Run: headless pygame with SDL's dummy video driver; simulated clock (each Clock.tick advances the game by its frame time, no real sleeping); random seed 0; keys injected as events and as key.get_pressed() state; no mouse input; restart key R tapped at the start of phases 3 and 4.
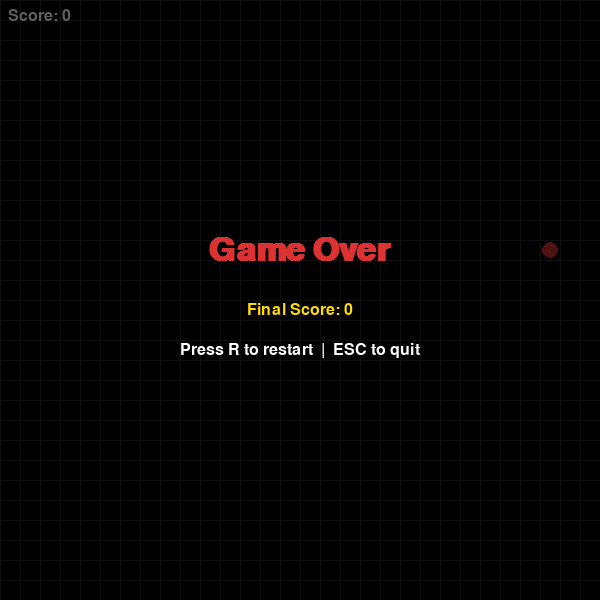
Frame 1 of 4 · flips 1–60 · no input
Frame 2 of 4 · flips 61–180 · tapped SPACE, RETURN · held RIGHT (→), D · screen unchanged from frame 1, image omitted
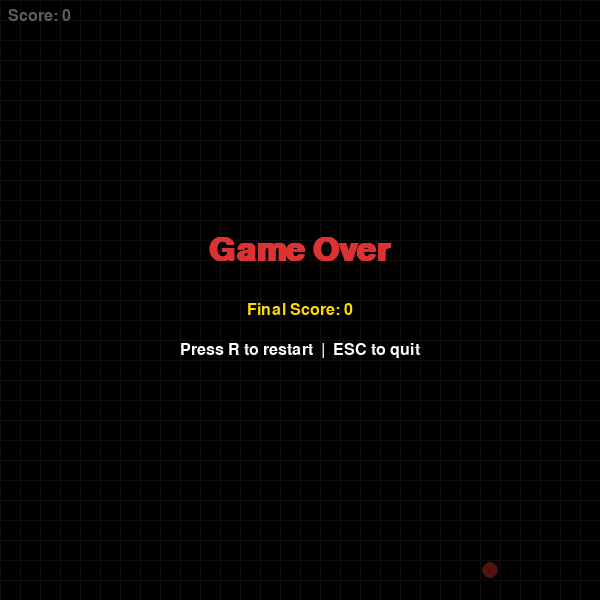
Frame 3 of 4 · flips 181–300 · tapped R · held DOWN (↓), S
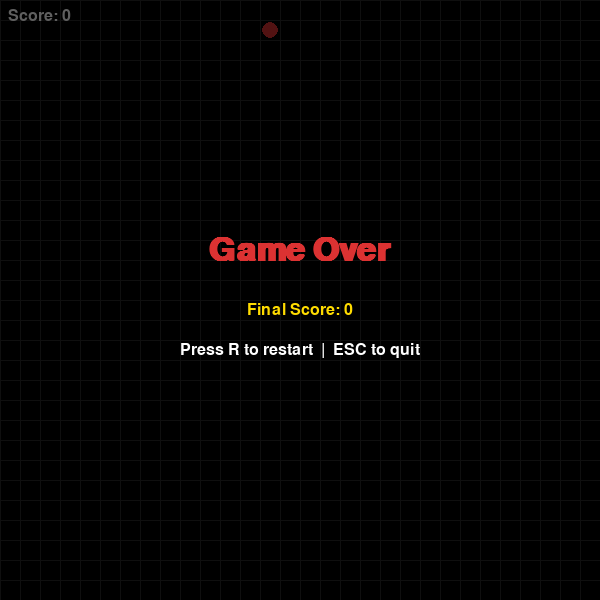
Frame 4 of 4 · flips 301–420 · tapped R · held LEFT (←), A, UP (↑), W

The pygame program that drew these frames:

import pygame
import random
import sys

# Constants
CELL_SIZE = 20
COLS = 30
ROWS = 30
WIDTH = COLS * CELL_SIZE
HEIGHT = ROWS * CELL_SIZE
FPS_BASE = 8

# Colors
BLACK = (0, 0, 0)
WHITE = (255, 255, 255)
GREEN = (0, 200, 80)
DARK_GREEN = (0, 150, 50)
RED = (220, 50, 50)
GRAY = (40, 40, 40)
YELLOW = (255, 220, 0)


class Snake:
    def __init__(self):
        self.body = [(COLS // 2, ROWS // 2)]
        self.direction = (1, 0)
        self.grow_next = False

    def set_direction(self, dx, dy):
        # Prevent reversing
        if (dx, dy) != (-self.direction[0], -self.direction[1]):
            self.direction = (dx, dy)

    def move(self):
        head = self.body[0]
        new_head = (head[0] + self.direction[0], head[1] + self.direction[1])
        self.body.insert(0, new_head)
        if self.grow_next:
            self.grow_next = False
        else:
            self.body.pop()

    def grow(self):
        self.grow_next = True

    def head(self):
        return self.body[0]

    def check_wall_collision(self):
        hx, hy = self.head()
        return hx < 0 or hx >= COLS or hy < 0 or hy >= ROWS

    def check_self_collision(self):
        return self.head() in self.body[1:]


class Food:
    def __init__(self, snake_body):
        self.position = self._random_pos(snake_body)

    def _random_pos(self, snake_body):
        while True:
            pos = (random.randint(0, COLS - 1), random.randint(0, ROWS - 1))
            if pos not in snake_body:
                return pos

    def respawn(self, snake_body):
        self.position = self._random_pos(snake_body)


class Game:
    def __init__(self):
        pygame.init()
        self.screen = pygame.display.set_mode((WIDTH, HEIGHT))
        pygame.display.set_caption("貪吃蛇 Snake")
        self.clock = pygame.time.Clock()
        self.font_large = pygame.font.SysFont("Arial", 48, bold=True)
        self.font_small = pygame.font.SysFont("Arial", 24)
        self.reset()

    def reset(self):
        self.snake = Snake()
        self.food = Food(self.snake.body)
        self.score = 0
        self.game_over = False

    def handle_events(self):
        for event in pygame.event.get():
            if event.type == pygame.QUIT:
                pygame.quit()
                sys.exit()
            if event.type == pygame.KEYDOWN:
                if self.game_over:
                    if event.key == pygame.K_r:
                        self.reset()
                    elif event.key == pygame.K_ESCAPE:
                        pygame.quit()
                        sys.exit()
                else:
                    if event.key == pygame.K_UP or event.key == pygame.K_w:
                        self.snake.set_direction(0, -1)
                    elif event.key == pygame.K_DOWN or event.key == pygame.K_s:
                        self.snake.set_direction(0, 1)
                    elif event.key == pygame.K_LEFT or event.key == pygame.K_a:
                        self.snake.set_direction(-1, 0)
                    elif event.key == pygame.K_RIGHT or event.key == pygame.K_d:
                        self.snake.set_direction(1, 0)

    def update(self):
        if self.game_over:
            return

        self.snake.move()

        if self.snake.check_wall_collision() or self.snake.check_self_collision():
            self.game_over = True
            return

        if self.snake.head() == self.food.position:
            self.snake.grow()
            self.score += 10
            self.food.respawn(self.snake.body)

    def draw_grid(self):
        for x in range(0, WIDTH, CELL_SIZE):
            pygame.draw.line(self.screen, GRAY, (x, 0), (x, HEIGHT))
        for y in range(0, HEIGHT, CELL_SIZE):
            pygame.draw.line(self.screen, GRAY, (0, y), (WIDTH, y))

    def draw(self):
        self.screen.fill(BLACK)
        self.draw_grid()

        # Draw food
        fx, fy = self.food.position
        food_rect = pygame.Rect(fx * CELL_SIZE + 2, fy * CELL_SIZE + 2, CELL_SIZE - 4, CELL_SIZE - 4)
        pygame.draw.ellipse(self.screen, RED, food_rect)

        # Draw snake
        for i, (bx, by) in enumerate(self.snake.body):
            color = GREEN if i == 0 else DARK_GREEN
            rect = pygame.Rect(bx * CELL_SIZE + 1, by * CELL_SIZE + 1, CELL_SIZE - 2, CELL_SIZE - 2)
            pygame.draw.rect(self.screen, color, rect, border_radius=4)

        # Score
        score_surf = self.font_small.render(f"Score: {self.score}", True, WHITE)
        self.screen.blit(score_surf, (8, 8))

        if self.game_over:
            self._draw_game_over()

        pygame.display.flip()

    def _draw_game_over(self):
        overlay = pygame.Surface((WIDTH, HEIGHT), pygame.SRCALPHA)
        overlay.fill((0, 0, 0, 160))
        self.screen.blit(overlay, (0, 0))

        title = self.font_large.render("Game Over", True, RED)
        score_text = self.font_small.render(f"Final Score: {self.score}", True, YELLOW)
        restart_text = self.font_small.render("Press R to restart  |  ESC to quit", True, WHITE)

        self.screen.blit(title, title.get_rect(center=(WIDTH // 2, HEIGHT // 2 - 50)))
        self.screen.blit(score_text, score_text.get_rect(center=(WIDTH // 2, HEIGHT // 2 + 10)))
        self.screen.blit(restart_text, restart_text.get_rect(center=(WIDTH // 2, HEIGHT // 2 + 50)))

    def run(self):
        while True:
            self.handle_events()
            self.update()
            self.draw()
            # Speed increases with score
            fps = FPS_BASE + self.score // 50
            self.clock.tick(fps)


if __name__ == "__main__":
    game = Game()
    game.run()
